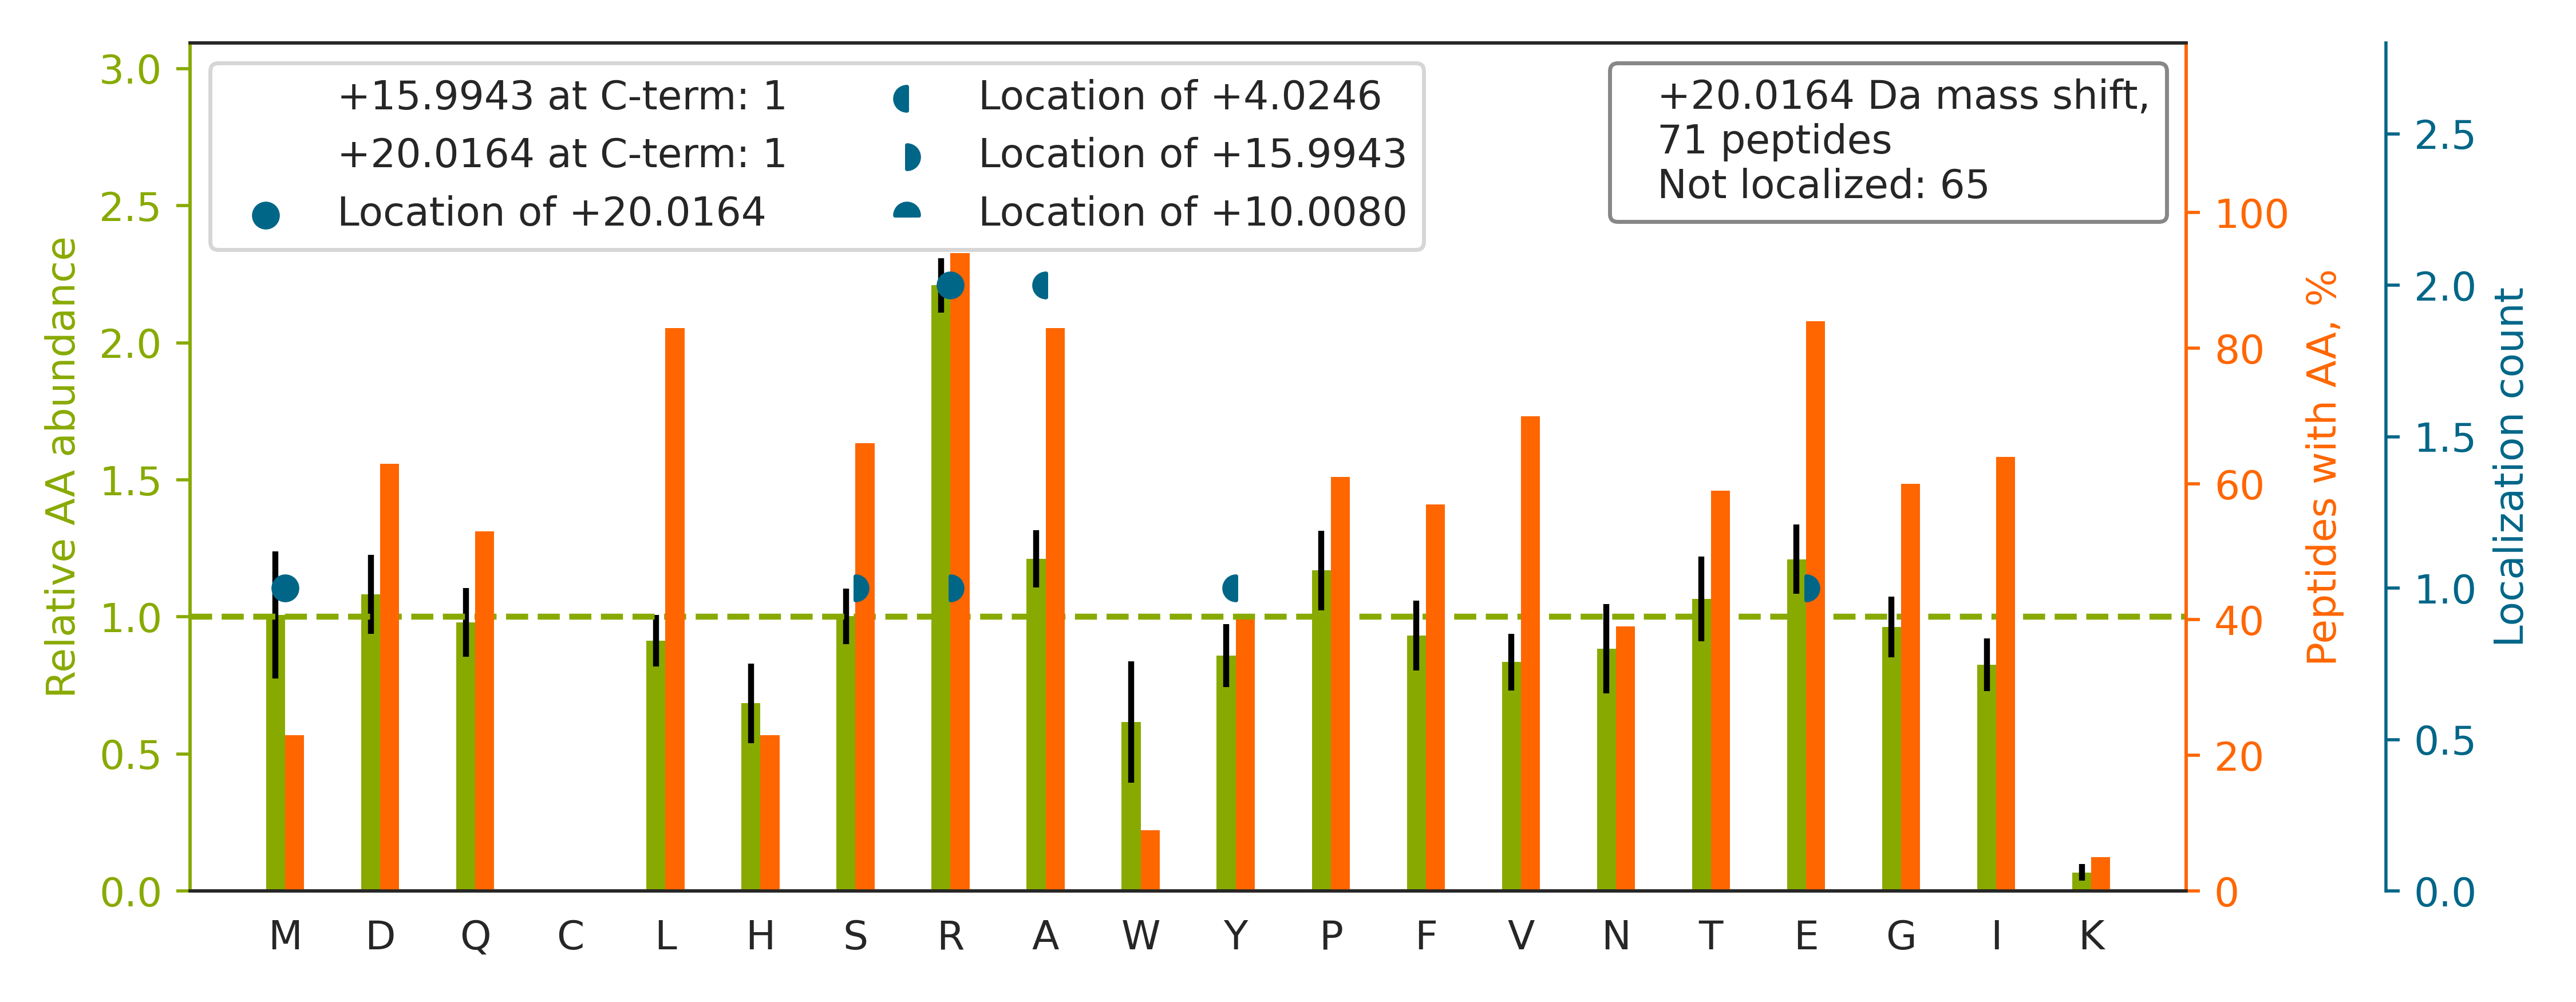

The data file committed next to this chart (first rows):
top isoform	localization score	spectrum
R.VLPAQATEYAFAFIQVPQDDDARTDAVDSVVR.D		QEXI22200.49392.49392.3
R.FGAQLAHIQALISGIEAQLGDVRADSER.Q		QEXI22200.50765.50765.4
R.GFGFVTFSSMAEVDAAMAARPHSIDGR.V		QEXI22200.40820.40820.4
K.DLEFTIYDDDDVSPFLEGLEERPQR.K		QEXI22200.52040.52040.3
K.FNDEHIPESPYLVPVIAPSDDARR.L		QEXI22200.33551.33551.4
R.DLIHDQDEDEEEEEGQRFYAGGSER.S		QEXI22200.20981.20981.3
K.GQAVTLLPFFTSLTGGSLEELRR.V		QEXI22200.51098.51098.3
R.GGNVGINSFGFGGSNVHIILRPNTQPPPAPAPHATLPR…		QEXI22200.32973.32973.4
K.FSHEEIAMATVTALRR.T		QEXI22200.22778.22778.3
R.DYLHLPPEIVPATLRR.S		QEXI22200.34242.34242.4
R.SLETENSALQLQVTEREEVR.G		QEXI22200.23163.23163.3
K.VNVTVDYIRPASPATETVPAFSER.T		QEXI22200.33066.33066.3
K.TAPVQAPPAPVIVTETPEPAMTSGVYRPPGAR.L		QEXI22200.36550.36550.3
R.VYFQSPPGAAGEGPGGADDEGPVRR.Q		QEXI22200.20208.20208.3
R.LGNSIGTLTAHDRDEENTANSFLNYR.I		QEXI22200.26766.26766.3
K.MITAAYVPLPTYHNLFPDSMTATQLLVPSRR.-		QEXI22200.47912.47912.4
R.NSLFTGDTLGAGQFSFQRPLLVLVDR.N		QEXI22200.50503.50503.3
K.TTHFVEGGDAGNREDQINR.L		QEXI22200.5415.5415.4
R.EAFEEAGVLLLRPR.T		QEXI22200.32118.32118.3
K.GPPDFSSDEEREPTPVLGSGAAAAGR.S		QEXI22200.24153.24153.3
R.EAEAAIYHLQLFEELRR.L		QEXI22200.33197.33197.4
R.SLGSVQAPSYGARPVSS[+16]AA[+4]SVYAGAGGSG…	0.3149	QEXI22200.23513.23513.3
R.TYLDWLEQPFPGAVPSLRPLLR.R		QEXI22200.53566.53566.3
R.FSFSPEPTLEDIRR.L		QEXI22200.29152.29152.3
K.LPESENLQEFWDNLIGGVDMVTDDDRR.W		QEXI22200.57826.57826.3
K.LLEQALVIEEQLRR.A		QEXI22200.33921.33921.3
R.LGQLEEELEEEQSNSELLNDRYR.K		QEXI22200.31698.31698.3
K.AQAELVGTADEATRAEIQIR.I		QEXI22200.24359.24359.3
K.AQDEIPALSVSRPQTGLSFLGPEPEDLEDLYSR.Y		QEXI22200.49413.49413.3
K.GWGVSVVVGVAASGEEIATRPFQLVTGR.T		QEXI22200.51227.51227.3
K.LAASTEPQGPRPVLGR.E		QEXI22200.12446.12446.3
K.ETDLLLDDSLVSIFGNRR.L		QEXI22200.46836.46836.3
R.FSALQQAVPTESTDNRR.V		QEXI22200.15117.15117.3
R.NTLTNIAMRPGLEGYALPR.K		QEXI22200.31884.31884.3
K.NLDDGIDDERLR.K		QEXI22200.13817.13817.3
K.ILDVASLEVLNEVNR[+20]R.S	0.6668	QEXI22200.36590.36590.3
K.LAEIGAPIQGNREELVER.L		QEXI22200.21832.21832.3
K.EGDLPPLWWYIVTRPR.E		QEXI22200.47923.47923.3
R.TLTIVDTGIGMTK.A		QEXI22200.28479.28479.2
R.FTPGTFTNQIQAAFREPR.L		QEXI22200.32614.32614.3
R.NPPGFAFVEFEDPRDAEDAVR.G		QEXI22200.38736.38736.3
K.LASDLLEWIRR.T		QEXI22200.35161.35161.3
R.SNMDNMFESY[+4]INNLRR[+16].Q	0.6563	QEXI22200.35879.35879.3
K.YPIEHGIITNWDDMEK.I		QEXI22200.23137.23137.2
K.NNVNVASLTQSEIRDIILGMEISAPSQQR.Q		QEXI22200.51584.51584.3
R.GANFLTQILLRPGASDLTGSFR.L		QEXI22200.45232.45232.3
R.AIEALHGHELRPGR.A		QEXI22200.4943.4943.3
K.LAWVGDVFTATPAEPRPLTSPLR[+20].Q	0.664	QEXI22200.42590.42590.3
R.IEDVTPIPSDSTRR.K		QEXI22200.13843.13843.2
R.SDEDYLYREELAQFHR.D		QEXI22200.24898.24898.3
R.LEQQLVHVERPILR.I		QEXI22200.17394.17394.4
R.LLNLLADLVERDR.V		QEXI22200.40536.40536.3
R.AMEAEAAGLREQLEEEAAAR.E		QEXI22200.26019.26019.3
R.AQAEAQQPTFDALRDELR.G		QEXI22200.26141.26141.3
R.ITAHLVHELRR.R		QEXI22200.4626.4626.3
K.IQVIDISMILAEAIRR.T		QEXI22200.52392.52392.3
R.LQEDPNYSPQRFPNAQR.A		QEXI22200.13847.13847.3
K.NSLESYAFNM[+20]K.A	0.9039	QEXI22200.18098.18098.2
K.AFDLIVDRPVTLVR.E		QEXI22200.34348.34348.3
K.GLSQSALPYRR.S		QEXI22200.8132.8132.3
... 11 more rows
